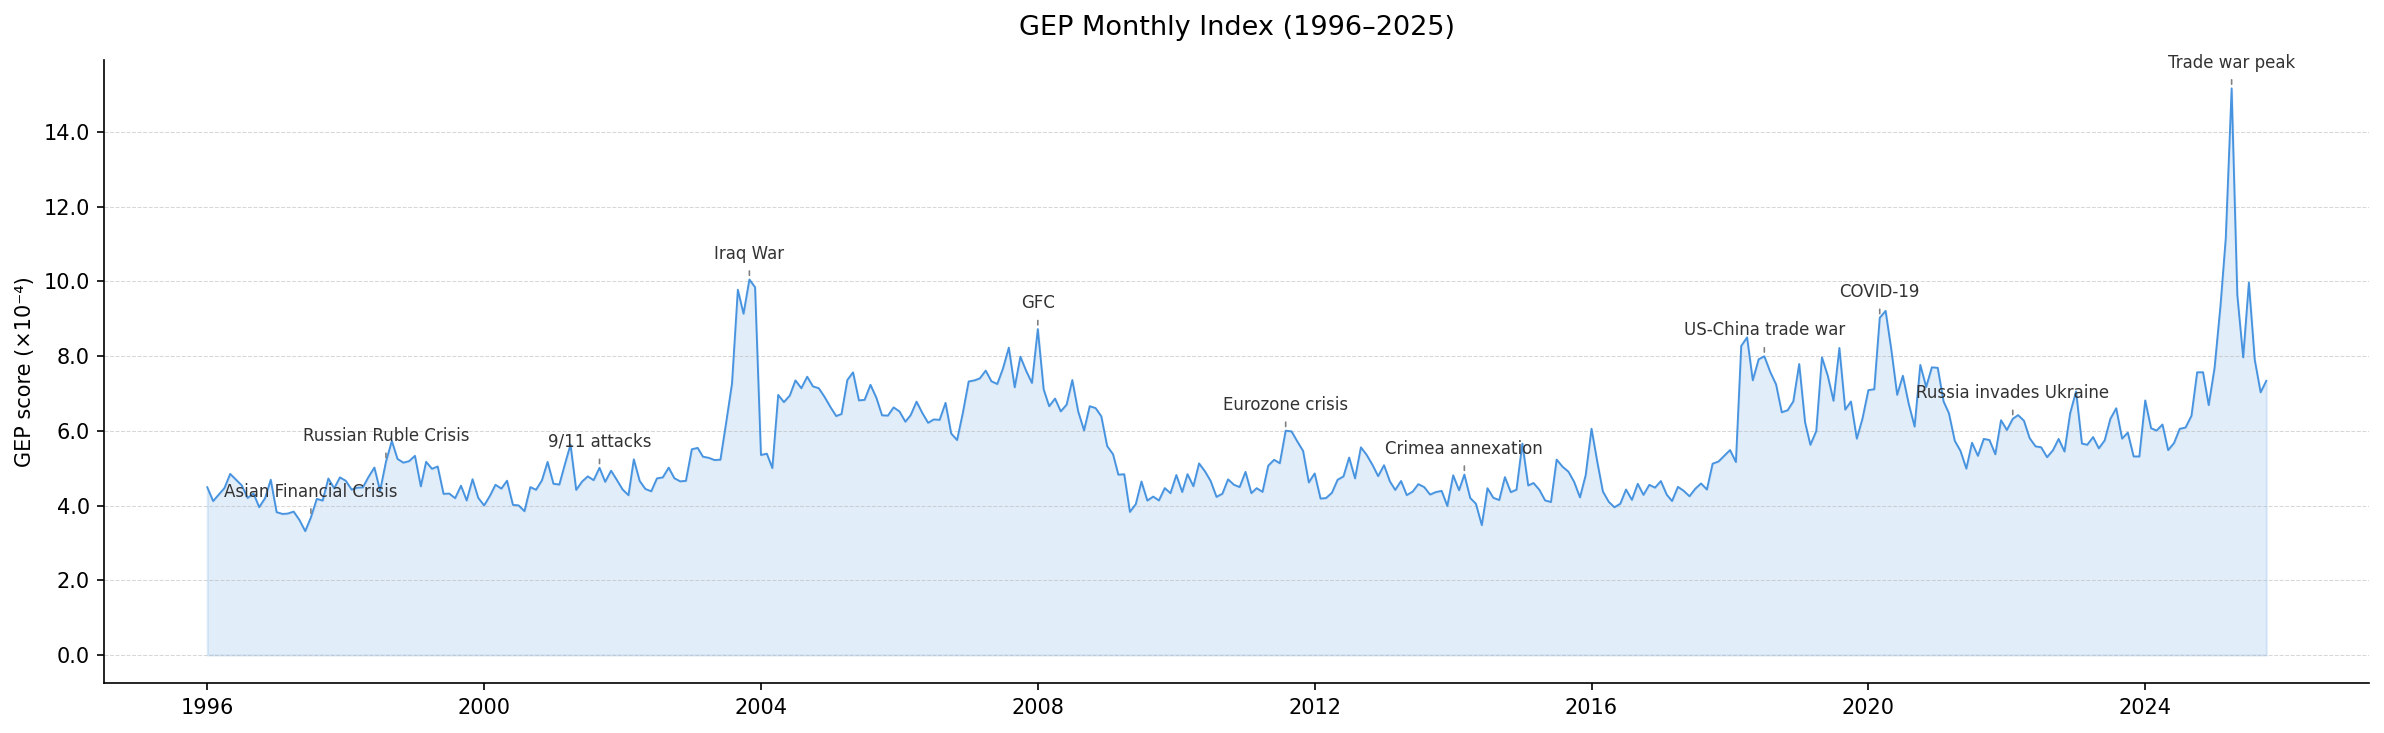

Data behind this chart, as committed beside it:
month, GEP_monthly, n_articles, n_gep_articles, n_trading_days
1996-01, 0.0004491, 14660, 5744, 31.0
1996-02, 0.0004121, 16482, 6083, 29.0
1996-03, 0.0004292, 15809, 5937, 31.0
1996-04, 0.0004471, 13907, 5516, 25.0
1996-05, 0.0004848, 15659, 5769, 31.0
1996-06, 0.000469, 12057, 4453, 26.0
1996-07, 0.0004541, 16485, 6132, 30.0
1996-08, 0.0004204, 14237, 4984, 31.0
1996-09, 0.0004326, 15713, 6017, 30.0
1996-10, 0.0003959, 18520, 6579, 31.0
1996-11, 0.0004197, 15809, 5826, 30.0
1996-12, 0.0004692, 15778, 5707, 31.0
1997-01, 0.0003825, 16632, 6099, 31.0
1997-02, 0.0003777, 18372, 6558, 28.0
1997-03, 0.0003787, 18284, 6806, 31.0
1997-04, 0.0003839, 20961, 7521, 30.0
1997-05, 0.0003619, 20370, 7352, 31.0
1997-06, 0.0003317, 20615, 7092, 30.0
1997-07, 0.0003684, 22935, 8491, 31.0
1997-08, 0.0004179, 22577, 8696, 31.0
1997-09, 0.0004134, 24069, 9086, 26.0
1997-10, 0.0004725, 32481, 12817, 31.0
1997-11, 0.0004461, 28355, 11430, 30.0
1997-12, 0.0004755, 26369, 10631, 31.0
1998-01, 0.0004663, 24140, 9850, 31.0
1998-02, 0.0004428, 19484, 7811, 28.0
1998-03, 0.0004478, 40680, 15653, 31.0
1998-04, 0.0004487, 40186, 15359, 30.0
1998-05, 0.0004766, 39917, 15533, 31.0
1998-06, 0.0005018, 39008, 16539, 30.0
1998-07, 0.0004395, 36389, 14073, 29.0
1998-08, 0.0005173, 37034, 15526, 31.0
1998-09, 0.0005729, 35477, 15957, 29.0
1998-10, 0.0005248, 41680, 17299, 31.0
1998-11, 0.0005148, 36190, 14871, 30.0
1998-12, 0.0005189, 31343, 14119, 31.0
1999-01, 0.0005331, 34461, 14840, 30.0
1999-02, 0.0004515, 35806, 14526, 28.0
1999-03, 0.0005172, 40475, 17318, 31.0
1999-04, 0.0004983, 39468, 16662, 30.0
1999-05, 0.0005047, 34229, 14970, 31.0
1999-06, 0.0004314, 34862, 14513, 29.0
1999-07, 0.0004322, 34521, 14714, 31.0
1999-08, 0.0004198, 28965, 12696, 31.0
1999-09, 0.0004532, 28577, 12309, 30.0
1999-10, 0.0004137, 30621, 12608, 31.0
1999-11, 0.0004705, 29044, 12387, 30.0
1999-12, 0.0004207, 25322, 10788, 31.0
2000-01, 0.0004004, 28752, 12017, 31.0
2000-02, 0.0004264, 30404, 13261, 29.0
2000-03, 0.0004557, 27873, 12656, 31.0
2000-04, 0.0004454, 25521, 11515, 30.0
2000-05, 0.0004665, 27406, 12998, 31.0
2000-06, 0.0004019, 26490, 12240, 30.0
2000-07, 0.0004006, 26813, 12402, 31.0
2000-08, 0.0003851, 26037, 12144, 31.0
2000-09, 0.0004495, 26778, 13243, 30.0
2000-10, 0.0004423, 30085, 14527, 29.0
2000-11, 0.0004674, 27655, 13492, 30.0
2000-12, 0.0005168, 3819, 1902, 6.0
... 297 more rows
